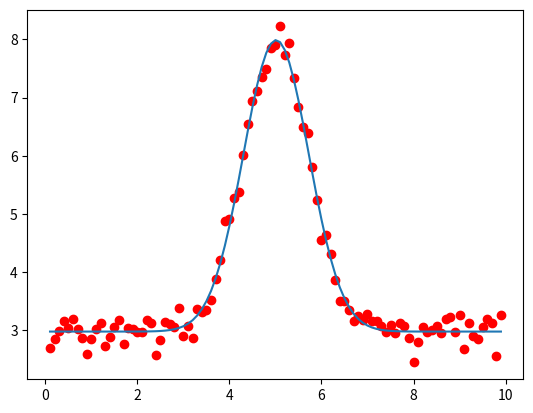

Generate this figure with matplotlib: (Note: this script raises an exception after producing the figure.)
# simple script to fit a Gaussian to fake data

from scipy.optimize import curve_fit
import numpy as np
import matplotlib.pyplot as plt

# Gaussian function
def gaussian(x, a, b, c, d):
    val = d + (a * np.exp(-(x - b)**2 / c**2))
    return val

# number of iterations
nit=1000

# array to store the result of each iteration
result = np.zeros(nit)

# fake x-data
x = np.arange(0.1,10.,0.1)

plt.ion()
plt.clf()

for i in range(0, nit):

    # fake y-data
	y = gaussian(x,5.,5.,1.,2.)+np.random.normal(1.,0.2,x.size)

    # fit the data
	popt, pcov = curve_fit(gaussian, x, y, p0=[5.,5.,1.,3.])

    # fitted model
	z=gaussian(x,popt[0],popt[1],popt[2],popt[3])

    # save the fitted center of the gaussian
	result[i] = popt[1]
	
	plt.plot(x,y,'or')
	plt.plot(x,z)
	plt.draw()
	raw_input(':')
	plt.clf()
	
# plot a histogram of fitted centers of the gaussian
plt.hist(result,bins=20)
